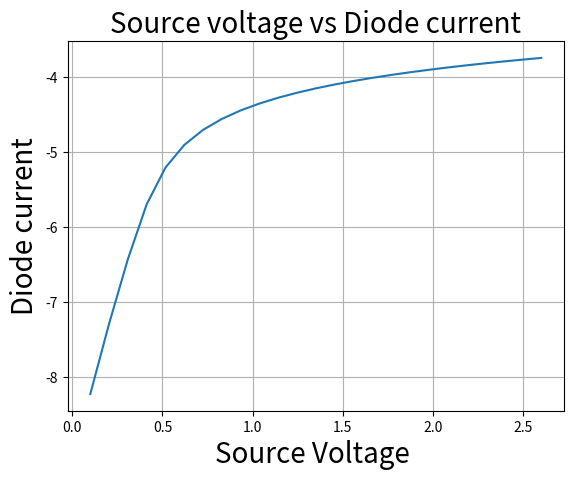
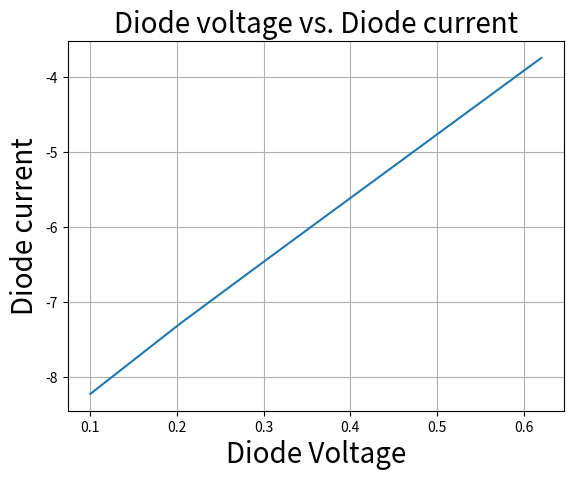

These charts were generated, in order, by the following Python code: (Note: this script raises an exception after producing the figures.)
# -*- coding: utf-8 -*-
"""
Created on Thu Mar 26 15:30:48 2020

@author: Deepika
"""

"""
###############################################################################
#                                                                             #
#                                PROJECT 3                                    #
#                             NON-LINEAR DIODE                                #
#                                                                             #
###############################################################################
"""
# Import packages

from numpy import linspace, nditer, exp, seterr, log10, zeros_like, linalg, asarray
from scipy import optimize
from matplotlib.pyplot import title, grid, plot, xlabel, ylabel, show, legend
seterr(divide = 'ignore')

# global constants for the project
q = 1.6021766208e-19       # Coulomb's constant 
boltz = 1.380648e-23  # Boltzmann constant
###For Part 1
Is_1 = 1e-9  # source current
n_1 = 1.7   # ideality
R_1 = 11000    # resistor 
T_1 = 350   # temperature 
###For part 2
max_tolerance = 1e-3  # maximum allowed tolerance 
max_iteration = 100  # maximum number of allowed iterations
T_2 = 375   # temperature
A_2 = 1e-8  # sectional-area
# initial guesses for unknown parameters
Vd_Init = 1.      # initial guess for diode voltage value
phi_opt = 0.8     # initial guess for optimal barrier height value
R_opt = 10000      # initial guess for optimal resistor value
n_opt = 1.5       # initial guess for optimal ideality value
    


def current_diode(volt, Vs):
    # diode current equation
    diode = Is_1 * (exp((volt * q) / (n_1 * boltz * T_1)) - 1)
    # return nodal function = 0
    return ((volt - Vs) / R_1) + diode

def solve_v_diode(vd, vs, R, n, T, is_val):    
    # calc constant for diode current equation
    vt = (n * boltz * T) / q
    # diode current equation
    diode = is_val * (exp(vd / vt) - 1.)
    # return nodal function = 0
    return ((vd - vs) / R) + diode

def solve_i_diode(A, phi, R, n, T, v_src):
    # create zero array to store computed diode current/voltage
    vd_est = zeros_like(v_src)
    i_diode = zeros_like(v_src)
    # specify initial diode voltage for fsolve()
    v_guess = Vd_Init
    is_val = A * T * T * exp(-phi * q / ( boltz * T ) )
    
    # for every given source voltage, calc diode voltage by solving nodal analysis
    for index in range(len(v_src)):
        v_guess = optimize.fsolve(solve_v_diode, v_guess, (v_src[index], R, n, T, is_val),
                                xtol = 1e-12)[0]
        vd_est[index] = v_guess    
    # compute the diode current
    vt = (n * boltz * T) / q  # calc constant for diode current equation
    i_diode = is_val * (exp(vd_est / vt) - 1.) # calc diode current by its definition
    return i_diode

def optimize_R(R_guess, phi_guess, n_guess, A, T, v_src, i_meas):  
    # get diode current using optimized parameters
    i_diode = solve_i_diode(A, phi_guess, R_guess, n_guess, T, v_src)
    # normalized error (add a constant in denominator for avoiding 0/0 case)
    return (i_diode - i_meas)

    
def optimize_phi(phi_guess, R_guess, n_guess, A, T, v_src, i_meas):
    # get diode current using optimized parameters
    i_diode = solve_i_diode(A, phi_guess, R_guess, n_guess, T_2, v_src)
    # normalized error (add a constant in denominator for avoiding 0/0 case)
    return (i_diode - i_meas) / (i_diode + i_meas + 1e-15)
    
def optimize_n(n_guess, R_guess, phi_guess, A, T, v_src, i_meas):
    # get diode current using optimized parameters
    i_diode = solve_i_diode(A, phi_guess, R_guess, n_guess, T_2, v_src)
    # normalized error (add a constant in denominator for avoiding 0/0 case)
    return (i_diode - i_meas) / (i_diode + i_meas + 1e-15)


if __name__=="__main__":
    
    #####Part1######
    
    v_src_1 = linspace(0.1, 2.6, 25, endpoint = True)  # range of source voltage
    diode_current = []      # to store diode current 
    diode_voltage = [] # to store diode voltage

    for v in nditer(v_src_1):
        # get diode voltage by solving f_{node current}(Vd) = 0 
        v_d = optimize.fsolve(current_diode, 1, (v,))[0]
        diode_voltage.append(v_d)
        # calculate diode current using diode voltaage and diode current equation
        i_d = Is_1 * (exp((v_d * q) / (n_1 * boltz * T_1)) - 1.)
        diode_current.append(i_d)
        
    # plot the relationship of source voltage and log10(diode current) 
    print("Problem 1:\n")
    plot(v_src_1, log10(diode_current))
    xlabel("Source Voltage ", fontsize = 20)
    ylabel("Diode current", fontsize = 20)
    title("Source voltage vs Diode current", fontsize = 20)
    grid()
    show()
    
    # plot the relationship of diode voltage and log10(diode current) 
    plot(diode_voltage, log10(diode_current))
    xlabel("Diode Voltage", fontsize = 20)
    ylabel("Diode current", fontsize = 20)
    title("Diode voltage vs. Diode current", fontsize = 20)
    grid()
    show()
    
    
    #####Part2#############

    
    # arrays to store datasets from file
    v_src_2 = []  # source voltage
    i_meas = []   # measured diode current
    # read datasets into array from file
    filename = "DiodeIV.txt"
    fh = open(filename, "r")
    lines = fh.readlines()
    for line in lines:
        line = line.strip()  # remove space at the start/end of each line
        if line:
            parameter = line.split(" ")             # split datasets in each line
            v_src_2.append(float(parameter[0])) #  source voltage
            i_meas.append(float(parameter[1]))      #  measured diode current
    v_src_2 = asarray(v_src_2)
    i_meas = asarray(i_meas)
    # iteration counter
    iteration = 0
    # calculate diode current using initial guesses to get initial error values array
    current2 = solve_i_diode(A_2, phi_opt, R_opt, n_opt, T_2, v_src_2)
    # error 
    error = linalg.norm((current2 - i_meas) / (current2 + i_meas + 1e-15), ord = 1)#Normalized error
    #print
    print("\n\nProblem 2:")
    print("Iteration No:    R:      Phi:      n:")
    # iterate optimization process until error function is satisfied
    while (error > max_tolerance and iteration < max_iteration):
        #for iterations in range(max_iteration):
            # update iteration counter
            iteration += 1
            # optimize resistor values for error values array
            R_opt = optimize.leastsq(optimize_R, R_opt, 
                                 args = (phi_opt, n_opt, A_2, T_2, v_src_2, i_meas))[0][0]
            # optimize barrier height values for error values array
            phi_opt = optimize.leastsq(optimize_phi, phi_opt, 
                                   args = (R_opt, n_opt, A_2, T_2, v_src_2, i_meas))[0][0]
            # optimize ideality values for error values array
            n_opt = optimize.leastsq(optimize_n, n_opt, 
                                 args = (R_opt, phi_opt, A_2, T_2, v_src_2, i_meas))[0][0]
            # calc the diode current
            current2 = solve_i_diode(A_2, phi_opt, R_opt, n_opt, T_2, v_src_2)
            # calc error values array for optimizing result check
            error = linalg.norm((current2 - i_meas) / (current2 + i_meas + 1e-15), ord = 1)
            # print the optimized resistor, phi, and ideality values with iteration counter.
            print("{0:9d} {1:7.2f} {2:7.4f} {3:7.4f}".format(iteration, R_opt, phi_opt, n_opt))
    # plot the relationship of source voltage and log10(diode current) after optimization
    plot(v_src_2, log10(i_meas), "bs-", label = "measured I")
    plot(v_src_2, log10(current2), "r*-", label = "estimated I")
    xlabel("Source Voltage", fontsize = 20)
    ylabel("Diode current", fontsize = 20)
    title("Source voltage vs. Diode current", fontsize = 20)
    legend(loc = 'center right')
    grid()
    show()
    
    print("optimized R: {:.4f}".format(R_opt))
    print("optimized ideality: {:.4f}".format(n_opt))
    print("optimized phi: {:.4f}".format(phi_opt))
